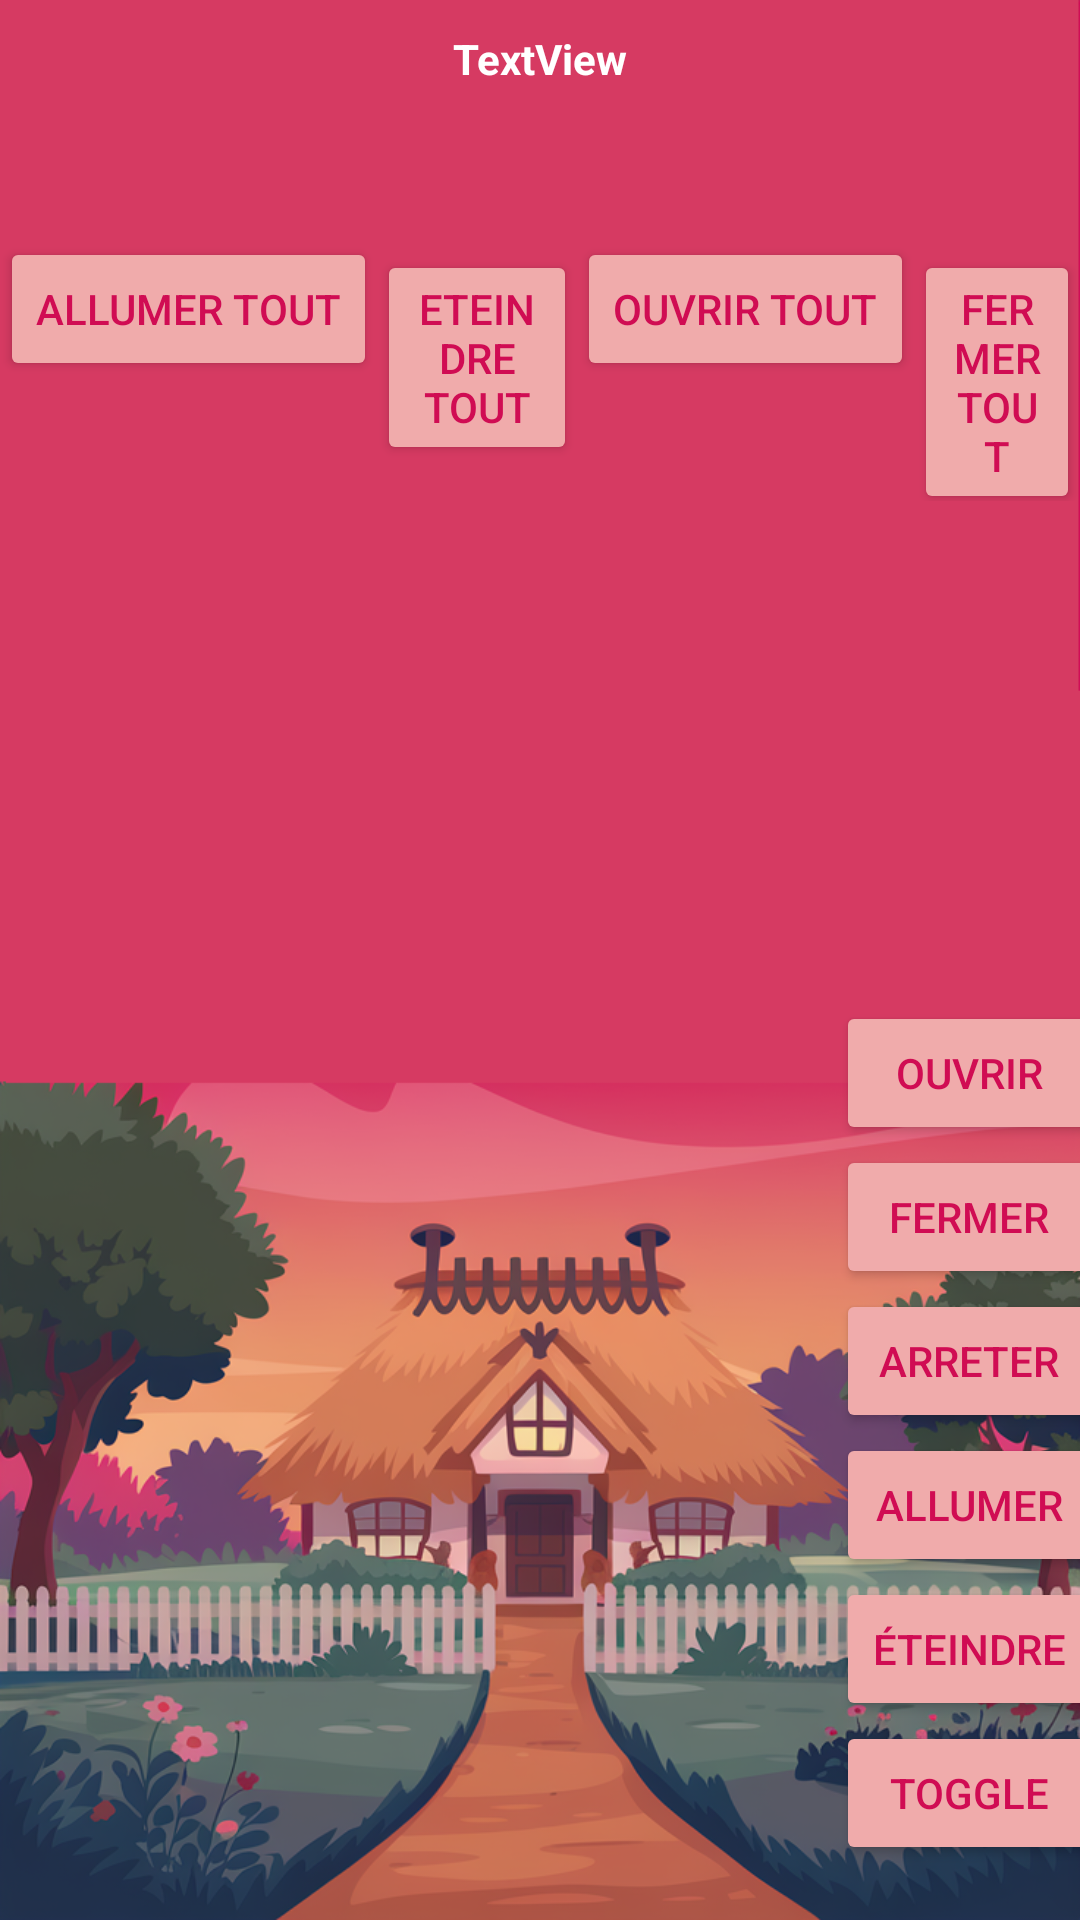

The Android layout XML behind this screen, and the referenced resources:
<!-- AndroidManifest.xml: application theme Theme.Projet_maison -->
<!-- res/layout/activity_home.xml -->
<?xml version="1.0" encoding="utf-8"?>
<androidx.constraintlayout.widget.ConstraintLayout xmlns:android="http://schemas.android.com/apk/res/android"
    xmlns:app="http://schemas.android.com/apk/res-auto"
    xmlns:tools="http://schemas.android.com/tools"
    android:id="@+id/main"
    android:layout_width="match_parent"
    android:layout_height="match_parent"
    android:background="@drawable/maison"
    tools:context=".HomeActivity">

    <LinearLayout
        android:id="@+id/controlOne"
        android:layout_width="wrap_content"
        android:layout_height="wrap_content"
        android:orientation="vertical"
        app:layout_constraintBottom_toTopOf="@+id/btnManageUsers"
        app:layout_constraintEnd_toEndOf="parent"
        app:layout_constraintHorizontal_bias="0.5"
        app:layout_constraintStart_toEndOf="@+id/listDevices"
        app:layout_constraintTop_toBottomOf="@+id/controlAll">

        <Button
            android:id="@+id/btnOpen"
            android:layout_width="match_parent"
            android:layout_height="wrap_content"
            android:backgroundTint="#f0abab"
            android:onClick="open"
            android:text="Ouvrir"
            android:textColor="#d00c53" />

        <Button
            android:id="@+id/btnClose"
            android:layout_width="match_parent"
            android:layout_height="wrap_content"
            android:layout_weight="1"
            android:backgroundTint="#f0abab"
            android:onClick="close"
            android:text="Fermer"
            android:textColor="#d00c53" />

        <Button
            android:id="@+id/btnStop"
            android:layout_width="match_parent"
            android:layout_height="wrap_content"
            android:layout_weight="1"
            android:backgroundTint="#f0abab"
            android:onClick="stop"
            android:text="Arreter"
            android:textAlignment="center"
            android:textColor="#d00c53" />

        <Button
            android:id="@+id/btnTurnOn"
            android:layout_width="match_parent"
            android:layout_height="wrap_content"
            android:backgroundTint="#f0abab"
            android:onClick="turnOn"
            android:text="Allumer"
            android:textColor="#d00c53" />

        <Button
            android:id="@+id/btnTurnOff"
            android:layout_width="match_parent"
            android:layout_height="wrap_content"
            android:backgroundTint="#f0abab"
            android:onClick="turnOff"
            android:text="Éteindre"
            android:textColor="#d00c53" />

        <Button
            android:id="@+id/btnToggle"
            android:layout_width="match_parent"
            android:layout_height="wrap_content"
            android:backgroundTint="#f0abab"
            android:onClick="toggle"
            android:text="Toggle"
            android:textColor="#d00c53" />

    </LinearLayout>

    <LinearLayout
        android:id="@+id/controlAll"
        android:layout_width="wrap_content"
        android:layout_height="wrap_content"
        android:layout_marginTop="50dp"
        android:orientation="horizontal"
        app:layout_constraintEnd_toEndOf="parent"
        app:layout_constraintHorizontal_bias="0.5"
        app:layout_constraintStart_toStartOf="parent"
        app:layout_constraintTop_toBottomOf="@+id/txtHouseId">

        <Button
            android:id="@+id/btnTurnOnAll"
            android:layout_width="wrap_content"
            android:layout_height="wrap_content"
            android:backgroundTint="#f0abab"
            android:insetRight="5dp"
            android:onClick="interactWithAll"
            android:text="Allumer tout"
            android:textColor="#d00c53" />

        <Button
            android:id="@+id/btnTurnOffAll"
            android:layout_width="wrap_content"
            android:layout_height="wrap_content"
            android:layout_weight="1"
            android:backgroundTint="#f0abab"
            android:insetLeft="5dp"
            android:onClick="interactWithAll"
            android:text="Eteindre Tout"
            android:textColor="#d00c53" />

        <Button
            android:id="@+id/btnOpenAll"
            android:layout_width="match_parent"
            android:layout_height="wrap_content"
            android:backgroundTint="#f0abab"
            android:insetRight="10dp"
            android:onClick="interactWithAll"
            android:text="Ouvrir Tout"
            android:textColor="#d00c53" />

        <Button
            android:id="@+id/btnCloseAll"
            android:layout_width="wrap_content"
            android:layout_height="wrap_content"
            android:layout_weight="1"
            android:backgroundTint="#f0abab"
            android:insetLeft="10dp"
            android:onClick="interactWithAll"
            android:text="Fermer Tout"
            android:textColor="#d00c53" />

    </LinearLayout>

    <TextView
        android:id="@+id/txtHouseId"
        android:layout_width="match_parent"
        android:layout_height="wrap_content"
        android:layout_marginTop="10dp"
        android:text="TextView"
        android:textAlignment="center"
        android:textColor="#ffffff"
        android:textSize="14sp"
        android:textStyle="bold"
        app:layout_constraintTop_toTopOf="parent"
        tools:layout_editor_absoluteX="610dp" />

    <LinearLayout
        android:id="@+id/listDevices"
        android:layout_width="wrap_content"
        android:layout_height="wrap_content"
        android:layout_marginStart="30dp"
        android:layout_marginTop="30dp"
        android:orientation="vertical"
        app:layout_constraintStart_toStartOf="parent"
        app:layout_constraintTop_toBottomOf="@+id/controlAll">

        <ListView
            android:id="@+id/listViewShutters"
            android:layout_width="256dp"
            android:layout_height="256dp"
            tools:visibility="visible">

        </ListView>

        <ListView
            android:id="@+id/listViewLights"
            android:layout_width="256dp"
            android:layout_height="256dp"
            tools:visibility="visible">

        </ListView>
    </LinearLayout>

    <TextView
        android:id="@+id/txtViewHint"
        android:layout_width="wrap_content"
        android:layout_height="wrap_content"
        android:layout_marginTop="30dp"
        android:text="Pensez à selectionner un périphérique"
        android:textColor="#ffffff"
        android:textStyle="bold|italic"
        app:layout_constraintEnd_toEndOf="parent"
        app:layout_constraintHorizontal_bias="0.497"
        app:layout_constraintStart_toStartOf="parent"
        app:layout_constraintTop_toBottomOf="@+id/listDevices" />

    <Button
        android:id="@+id/btnManageUsers"
        android:layout_width="wrap_content"
        android:layout_height="wrap_content"
        android:layout_marginTop="30dp"
        android:backgroundTint="#f0abab"
        android:onClick="manageUsers"
        android:text="Gérer les utilisateurs"
        android:textAlignment="center"
        android:textColor="#d00c53"
        app:layout_constraintEnd_toEndOf="parent"
        app:layout_constraintHorizontal_bias="0.497"
        app:layout_constraintStart_toStartOf="parent"
        app:layout_constraintTop_toBottomOf="@+id/txtViewHint" />

</androidx.constraintlayout.widget.ConstraintLayout>
<!-- resources referenced by this layout -->
<resources>
  <!-- drawable maison: png bitmap (drawable, 628181 bytes) -->
  <style name="Theme.Projet_maison" parent="Base.Theme.Projet_maison" />
  <style name="Base.Theme.Projet_maison" parent="Theme.Material3.DayNight.NoActionBar">
          
          
      </style>
</resources>
